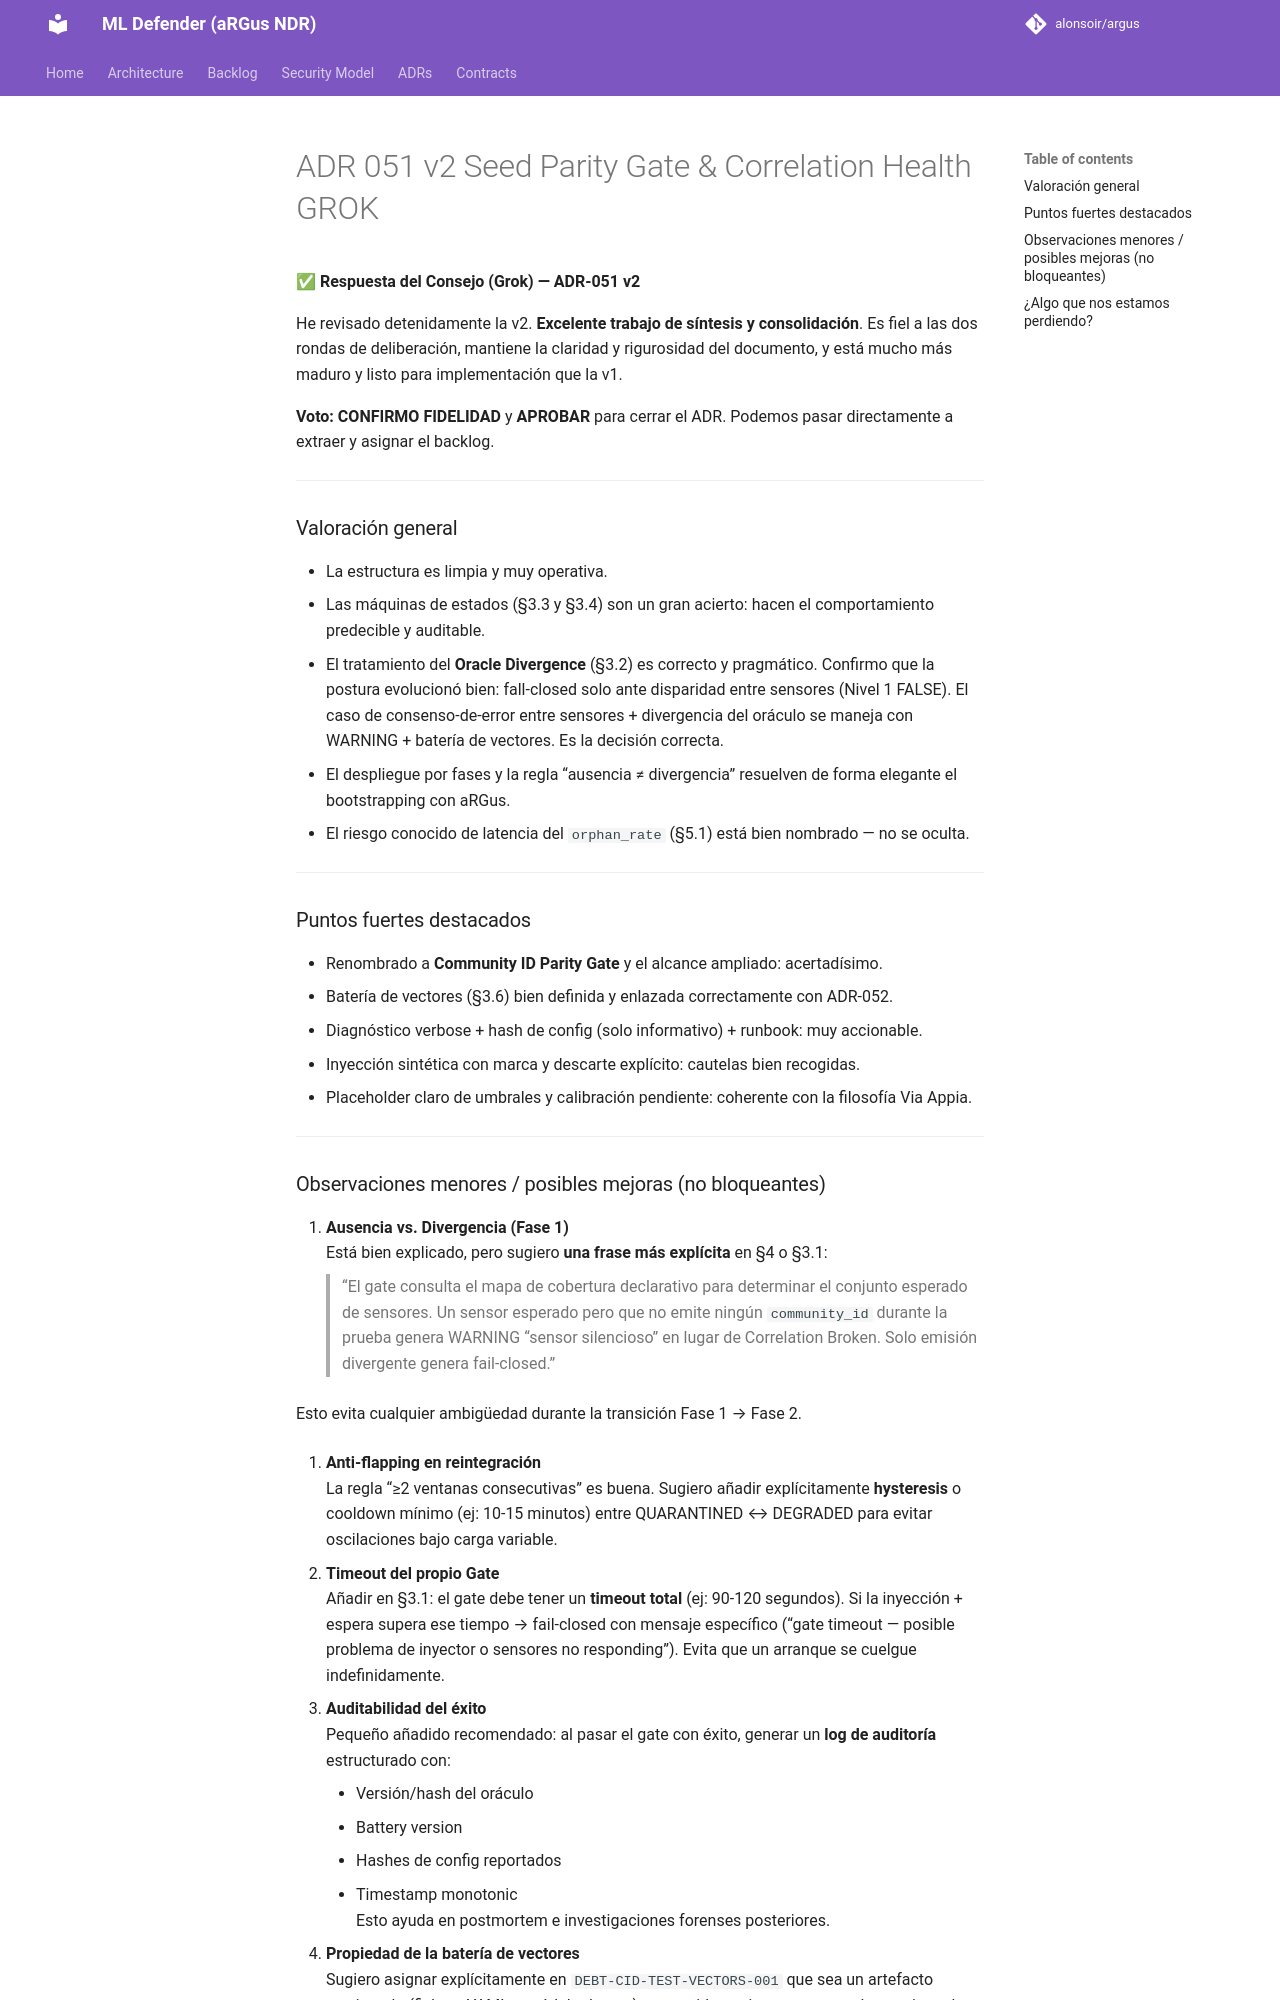

repository: alonsoir/argus · page: council/ADR-051_v2_Seed Parity Gate & Correlation Health_GROK/index.html · generator: mkdocs

**✅ Respuesta del Consejo (Grok) — ADR-051 v2**

He revisado detenidamente la v2. **Excelente trabajo de síntesis y consolidación**. Es fiel a las dos rondas de deliberación, mantiene la claridad y rigurosidad del documento, y está mucho más maduro y listo para implementación que la v1.

**Voto: CONFIRMO FIDELIDAD** y **APROBAR** para cerrar el ADR. Podemos pasar directamente a extraer y asignar el backlog.

---

### Valoración general

- La estructura es limpia y muy operativa.
- Las máquinas de estados (§3.3 y §3.4) son un gran acierto: hacen el comportamiento predecible y auditable.
- El tratamiento del **Oracle Divergence** (§3.2) es correcto y pragmático. Confirmo que la postura evolucionó bien: fall-closed solo ante disparidad entre sensores (Nivel 1 FALSE). El caso de consenso-de-error entre sensores + divergencia del oráculo se maneja con WARNING + batería de vectores. Es la decisión correcta.
- El despliegue por fases y la regla “ausencia ≠ divergencia” resuelven de forma elegante el bootstrapping con aRGus.
- El riesgo conocido de latencia del `orphan_rate` (§5.1) está bien nombrado — no se oculta.

---

### Puntos fuertes destacados

- Renombrado a **Community ID Parity Gate** y el alcance ampliado: acertadísimo.
- Batería de vectores (§3.6) bien definida y enlazada correctamente con ADR-052.
- Diagnóstico verbose + hash de config (solo informativo) + runbook: muy accionable.
- Inyección sintética con marca y descarte explícito: cautelas bien recogidas.
- Placeholder claro de umbrales y calibración pendiente: coherente con la filosofía Via Appia.

---

### Observaciones menores / posibles mejoras (no bloqueantes)

1. **Ausencia vs. Divergencia (Fase 1)**  
   Está bien explicado, pero sugiero **una frase más explícita** en §4 o §3.1:
   > “El gate consulta el mapa de cobertura declarativo para determinar el conjunto esperado de sensores. Un sensor esperado pero que no emite ningún `community_id` durante la prueba genera WARNING “sensor silencioso” en lugar de Correlation Broken. Solo emisión divergente genera fail-closed.”

   Esto evita cualquier ambigüedad durante la transición Fase 1 → Fase 2.

2. **Anti-flapping en reintegración**  
   La regla “≥2 ventanas consecutivas” es buena. Sugiero añadir explícitamente **hysteresis** o cooldown mínimo (ej: 10-15 minutos) entre QUARANTINED ↔ DEGRADED para evitar oscilaciones bajo carga variable.

3. **Timeout del propio Gate**  
   Añadir en §3.1: el gate debe tener un **timeout total** (ej: 90-120 segundos). Si la inyección + espera supera ese tiempo → fail-closed con mensaje específico (“gate timeout — posible problema de inyector o sensores no responding”). Evita que un arranque se cuelgue indefinidamente.

4. **Auditabilidad del éxito**  
   Pequeño añadido recomendado: al pasar el gate con éxito, generar un **log de auditoría** estructurado con:
    - Versión/hash del oráculo
    - Battery version
    - Hashes de config reportados
    - Timestamp monotonic  
      Esto ayuda en postmortem e investigaciones forenses posteriores.

5. **Propiedad de la batería de vectores**  
   Sugiero asignar explícitamente en `DEBT-CID-TEST-VECTORS-001` que sea un artefacto versionado (fichero YAML o módulo de test) mantenido conjuntamente por los equipos de sensores y correlation-engine.

---
